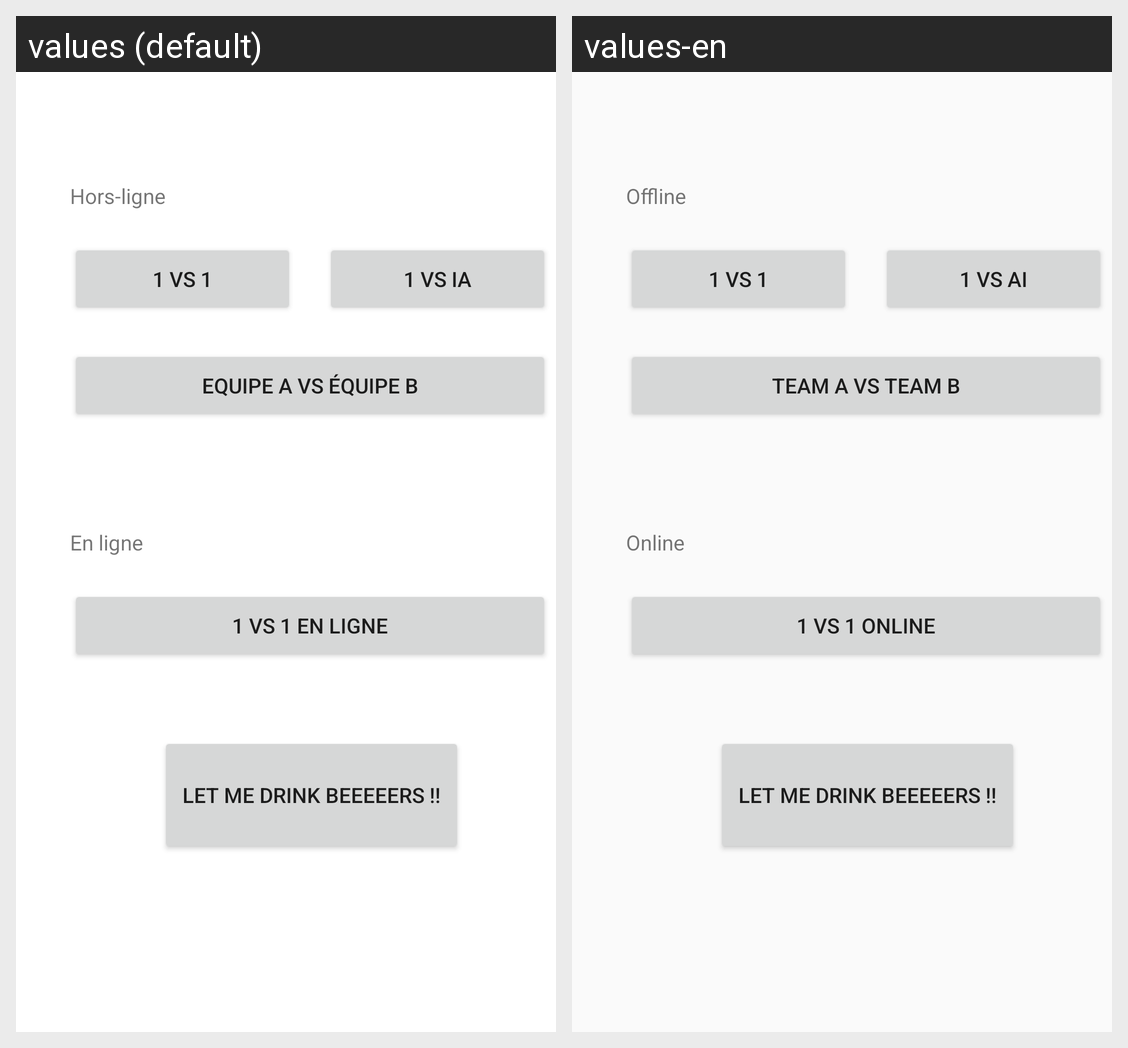

Here is an Android app screen in its default locale and in the app's own translations. Write out the translated-string differences for the strings that appear on this screen.
Android screen res/layout/activity_home.xml rendered under 2 locales, left to right: values (default), values-en. Device: Nexus 5 (rendered at 1080×1920; each locale shown at half size, 540×960, under a caption strip naming it); theme AppTheme.
Strings drawn on this screen, with the default value and each locale's value (text and hints the layout hard-codes, and strings that could not be matched under every locale, appear in the picture but are not listed):

tv_offline
  values: Hors-ligne
  values-en: Offline

btn_1Vs1
  values: 1 vs 1
  values-en: 1 vs 1

btn_1VsAi
  values: 1 vs ia
  values-en: 1 vs ai

btn_teamVsTeam
  values: Equipe A vs équipe B
  values-en: Team A vs Team B

tv_online
  values: En ligne
  values-en: Online

btn_1Vs1Online
  values: 1 vs 1 En ligne
  values-en: 1 vs 1 Online
